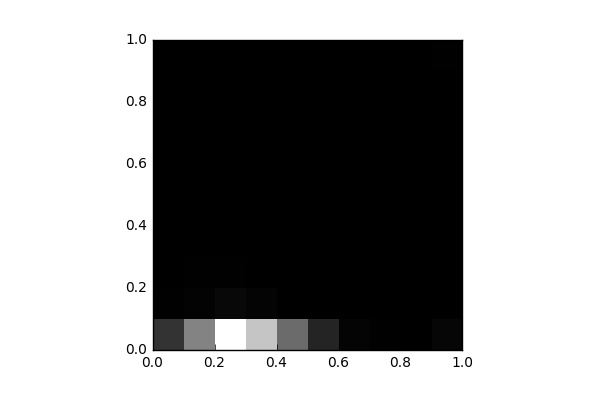

The file beside this chart, header and first rows:
, 0, 1, 2, 3, 4, 5, 6, 7, 8, 9
0, 2897, 61.0, 50.0, 26.0, 20.0, 24.0, 23.0, 23.0, 22.0, 55.0
1, 7421, 202.0, 77.0, 55.0, 30.0, 13.0, 10.0, 20.0, 8.0, 36.0
2, 14320, 464.0, 80.0, 18.0, 10.0, 18.0, 17.0, 18.0, 13.0, 30.0
3, 11059, 250.0, 24.0, 17.0, 6.0, 14.0, 18.0, 23.0, 9.0, 29.0
4, 6037, 52.0, 37.0, 31.0, 23.0, 39.0, 21.0, 18.0, 10.0, 35.0
5, 2084, 8.0, 6.0, 6.0, 9.0, 10.0, 12.0, 12.0, 11.0, 20.0
6, 242.0, 8.0, 12.0, 10.0, 10.0, 14.0, 14.0, 14.0, 11.0, 36.0
7, 97.0, 7.0, 15.0, 10.0, 10.0, 12.0, 6.0, 11.0, 9.0, 21.0
8, 40.0, 3.0, 10.0, 6.0, 5.0, 11.0, 4.0, 12.0, 16.0, 26.0
9, 382.0, 16.0, 12.0, 17.0, 30.0, 19.0, 21.0, 14.0, 33.0, 63.0
